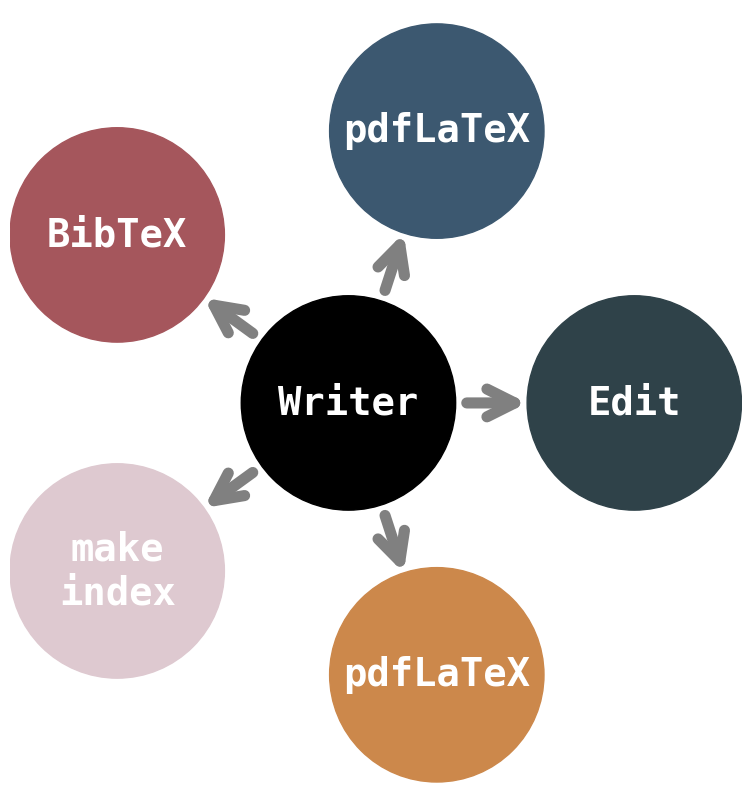

Write Python code to recreate this figure.
#!/usr/bin/python3

import matplotlib.pyplot as plt
from matplotlib.patches import Arrow, Circle
import numpy as np



def radial_network_diagram1(central_label = "Writer",
                            central_color = "black",
                            central_radius  = 0.045, 
                            labels = ["Edit", "pdfLaTeX", "BibTeX", "make\nindex", "pdfLaTeX"],
                            colors = ["#2f4249", "#3c5870", "#a5565c", "#dec9d0", "#cc884b"], # plt.cm.tab10.colors
                            element_alpha   = 1.0, 
                            element_radius  = 0.045, 
                            proccess_radius = 0.120, 
                            text_fontsize = 28, 
                            text_weight = 'bold', 
                            text_color = "white", 
                            text_fontfamily = 'monospace', # {FONTNAME, 'serif', 
                                                           # 'sans-serif', 'cursive', 
                                                           # 'fantasy', 'monospace'}
                            arrow_color = "gray",  # arrow color
                            arrow_thick = 8,       # arrow line thickness
                            arrow_scale = 20,      # arrow head scale
                            output_filepath = "radial_network_diagram1.pdf"
                            ):
    
    fig, ax = plt.subplots(figsize=(8, 8))
    ax.set_aspect('equal', adjustable='box')
    plt.axis('off')

    # central circle
    circle = Circle((0, 0), 
                    central_radius,             # circle radius
                    edgecolor=central_color,    # circle edge color
                    facecolor=central_color,    # circle face color
                    alpha=element_alpha)
    ax.add_patch(circle)

    ax.text(0, 0, 
            central_label, 
            ha='center', 
            va='center', 
            fontfamily=text_fontfamily,
            fontsize=text_fontsize, 
            weight=text_weight, 
            color=text_color)

    # Drawing each "Labeled Node"
    L = len(labels)
    angles = np.linspace(0, 2*np.pi, L, endpoint=False)
    
    if len(labels)> len(colors):
        for idx in range(len(labels) - len(colors)):
            colors.append("white")
    
    for i, (label, color) in enumerate(zip(labels, colors)):
        
        # center of element circle in each "Labeled Node"
        x = proccess_radius * np.cos(angles[i])
        y = proccess_radius * np.sin(angles[i])
        
        # add circle that represents a "Labeled Node"
        circle = Circle((x, y), 
                        element_radius,       # circle radius
                        edgecolor=color,      # circle edge color
                        facecolor=color,      # circle face color
                        alpha=element_alpha)
        ax.add_patch(circle)
        
        # add text inside of "Labeled Node"
        ax.text(x, y, 
                label, 
                ha='center', 
                va='center', 
                fontfamily=text_fontfamily,
                fontsize=text_fontsize, 
                weight=text_weight, 
                color=text_color)
        
        # Start and end of arrows
        start_x = (central_radius) * np.cos(angles[i])
        start_y = (central_radius) * np.sin(angles[i])
        end_x = (proccess_radius - element_radius) * np.cos(angles[i])
        end_y = (proccess_radius - element_radius) * np.sin(angles[i])
        
        # add arrow
        ax.annotate("",
            xy=(end_x, end_y),          # arrow end point
            xytext=(start_x, start_y),  # arrow initial point
            arrowprops=dict(
                arrowstyle="->,head_length=1,head_width=0.5",  # head size 
                color=arrow_color,
                lw=arrow_thick,            # arrow thickness
                shrinkA=arrow_thick,       # Afastamento do ponto inicial
                shrinkB=0,                 # Afastamento do ponto final
                mutation_scale=arrow_scale # head size scale
            )
        )


    R = element_radius + proccess_radius

    if L % 2 == 0:
        plt.xlim(-R, R)
        plt.ylim(-R, R)
    else:
        alpha = np.pi/L
        plt.xlim(-proccess_radius*np.cos(alpha)-element_radius, R)
        plt.ylim(-R, R)
        
    plt.tight_layout(pad=0.5)  
    plt.savefig(output_filepath, bbox_inches='tight', pad_inches=0.1, dpi=600, transparent=True)

if __name__ == '__main__':
    # Configurações
    radial_network_diagram1(output_filepath = "radial_network_diagram1.png")
    
